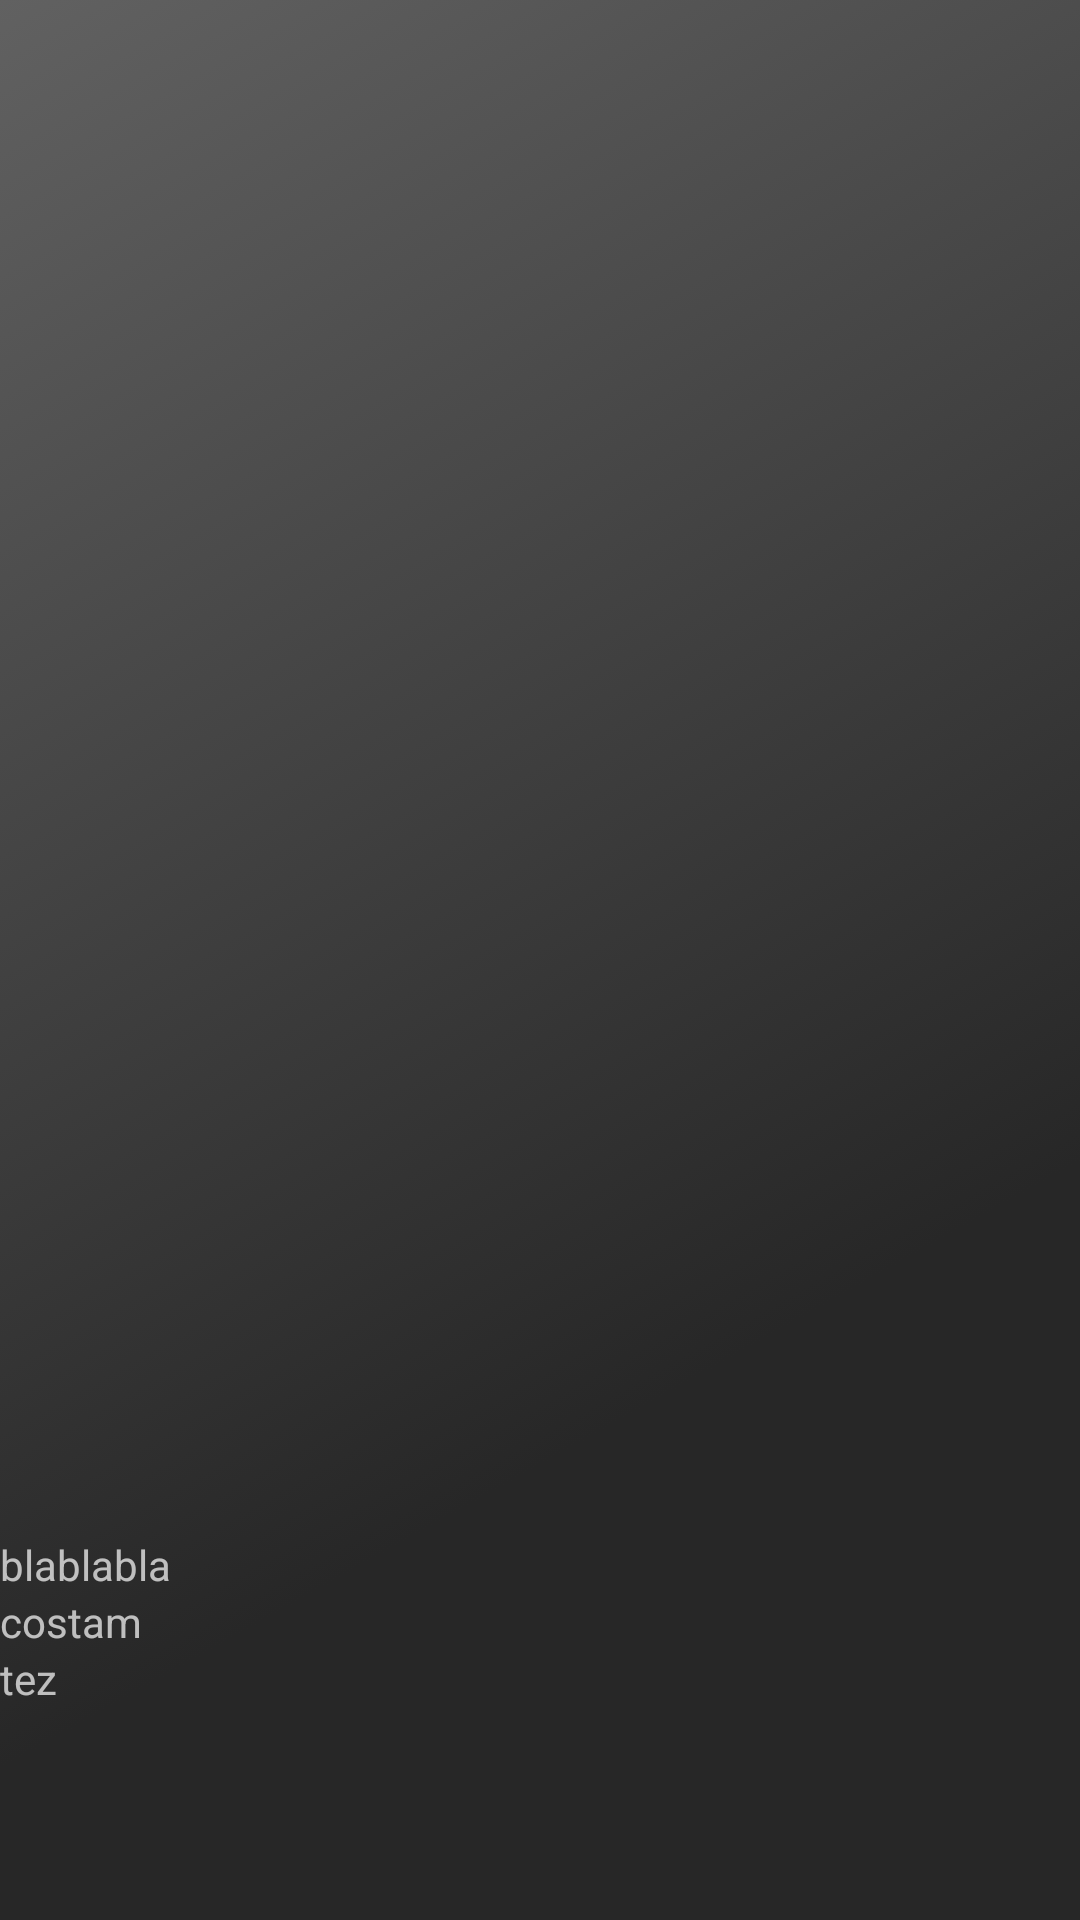

Write the Android layout XML for this screen, with the resource values it uses.
<!-- AndroidManifest.xml: application theme BetterfyTheme.Spotify -->
<!-- res/layout/activity_playlists.xml -->
<?xml version="1.0" encoding="utf-8"?>
<LinearLayout
    xmlns:android="http://schemas.android.com/apk/res/android"
    android:id="@+id/playlists_activity_rootview"
    android:orientation="vertical"
    android:layout_width="match_parent"
    android:layout_height="match_parent"
    android:background="@drawable/primary_background">

    <android.support.v7.widget.RecyclerView
        android:id="@+id/playlists_recycler"
        android:layout_width="match_parent"
        android:layout_height="match_parent"
        android:layout_weight="1"
        android:padding="10dp" />


    <LinearLayout
        android:id="@+id/playlists_layout_bottom"
        android:layout_width="match_parent"
        android:layout_height="match_parent"
        android:orientation="vertical"
        android:layout_weight="4">
        <TextView
            android:layout_width="match_parent"
            android:layout_height="wrap_content"
            android:text="blablabla"/>

        <TextView
            android:layout_width="match_parent"
            android:layout_height="wrap_content"
            android:text="costam"/>

        <TextView
            android:layout_width="match_parent"
            android:layout_height="wrap_content"
            android:text="tez"/>
    </LinearLayout>

</LinearLayout>
<!-- resources referenced by this layout -->
<resources>
  <!-- drawable primary_background (drawable) -->
  <?xml version="1.0" encoding="utf-8"?>
  <selector xmlns:android="http://schemas.android.com/apk/res/android">
  
      <item>
          <shape>
              <gradient
                  android:type="linear"
                  android:centerX="30%"
                  android:startColor="@color/materialGrey900"
                  android:centerColor="@color/materialGrey900"
                  android:endColor="@color/materialGrey700"
                  android:angle="135"/>
              
          </shape>
      </item>
  
  </selector>
  <style name="BetterfyTheme.Spotify" parent="Theme.AppCompat">
          <item name="colorAccent">@color/spotifyGreen</item>
          <item name="actionBarStyle">@style/BetterfyTheme.ActionBar.Spotify</item>
      </style>
  <color name="materialGrey900">#272727</color>
  <color name="materialGrey700">#616161</color>
  <color name="spotifyGreen">#1ED760</color>
  <style name="BetterfyTheme.ActionBar.Spotify" parent="@style/Widget.AppCompat.ActionBar.Solid">
          <item name="titleTextStyle">@style/BetterfyTheme.ActionBar.TextColor_spotify</item>
      </style>
  <style name="BetterfyTheme.ActionBar.TextColor_spotify" parent="@style/TextAppearance.AppCompat.Widget.ActionBar.Title">
          <item name="android:textColor">@color/spotifyGreen</item>
      </style>
</resources>
